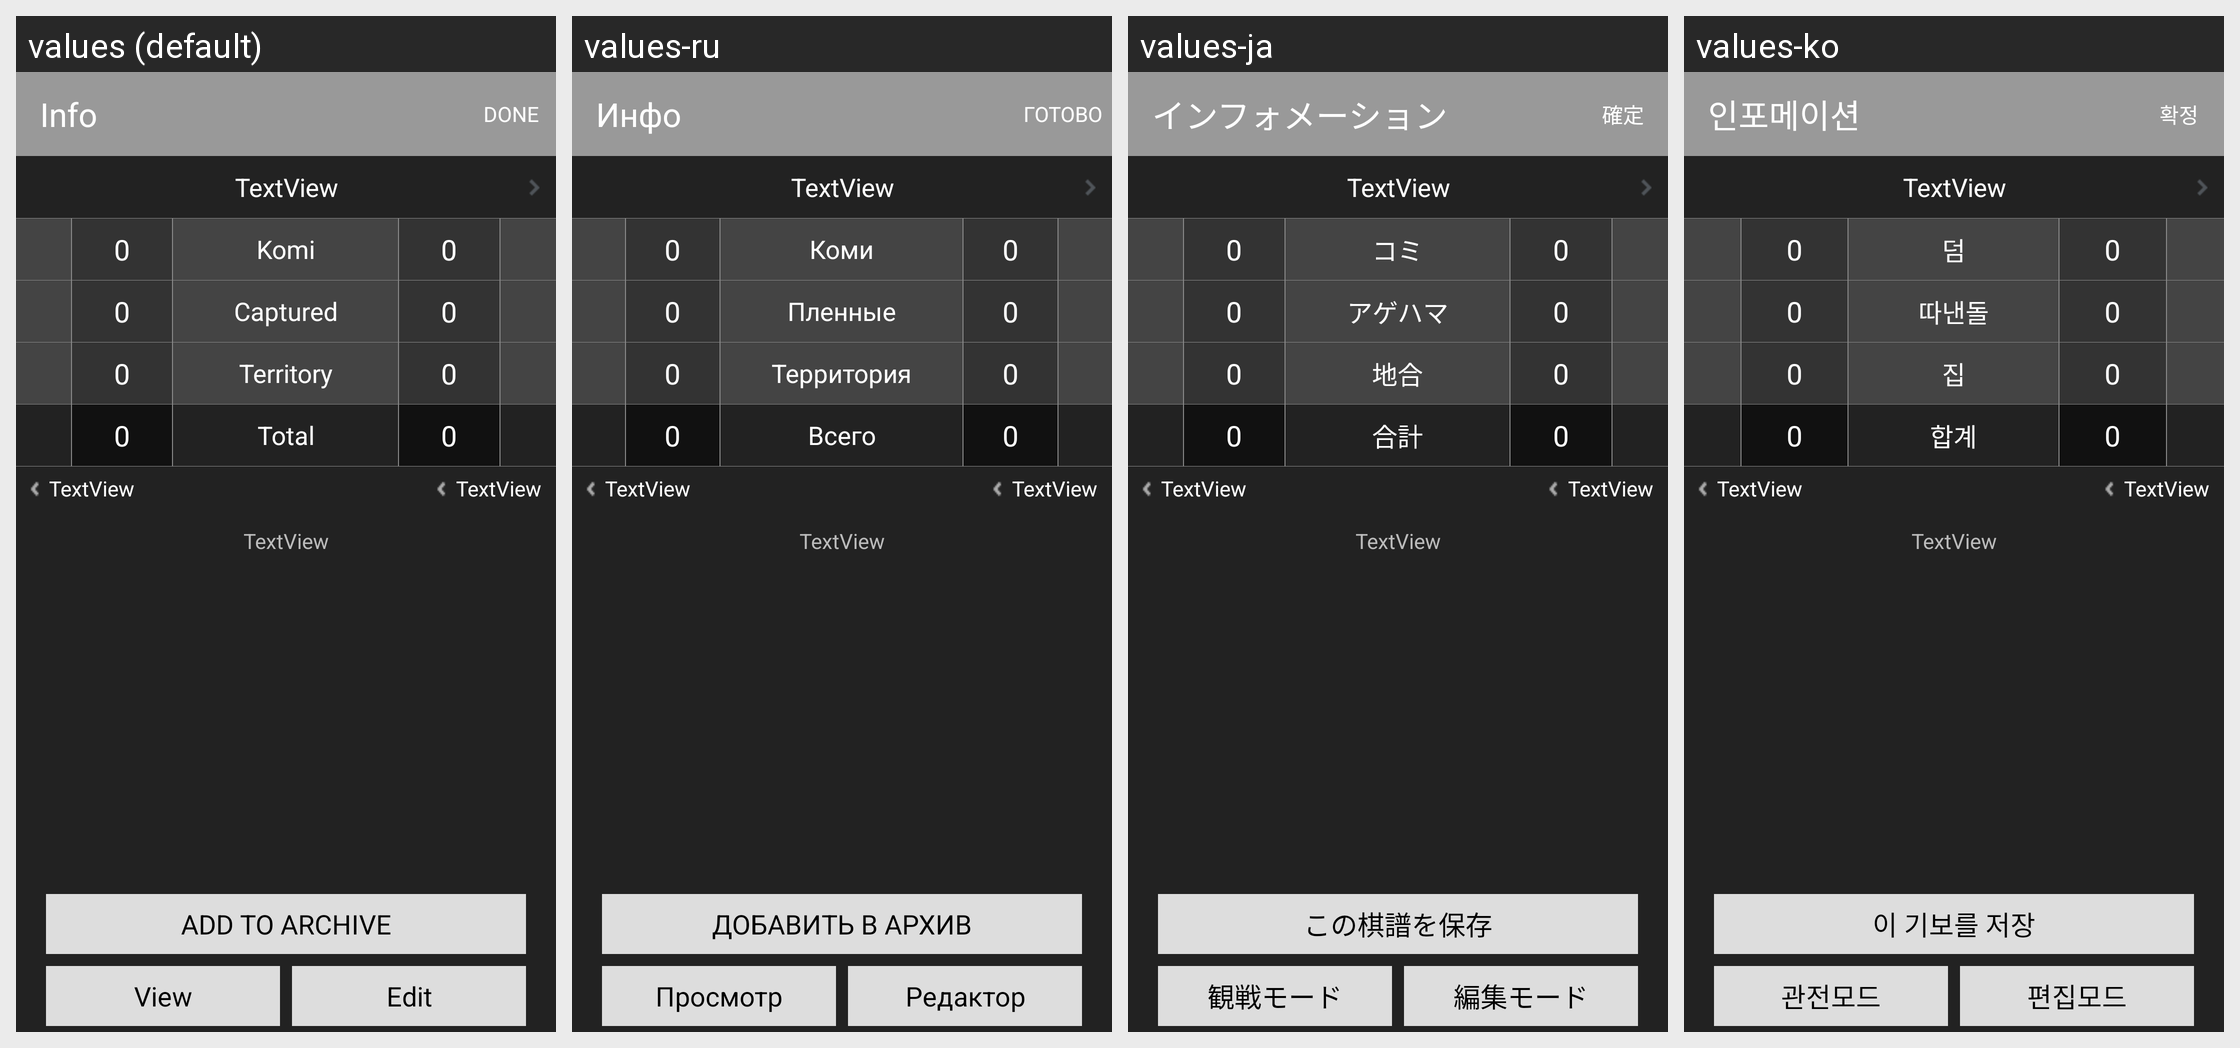

This grid shows one Android layout under several languages. Give, for every string resource on the screen, its name, the default text and each shown locale's text.
Android screen res/layout/scorelayout.xml rendered under 4 locales, left to right: values (default), values-ru, values-ja, values-ko. Device: Nexus 5 (rendered at 1080×1920; each locale shown at half size, 540×960, under a caption strip naming it); theme Theme.splash.
Other locales in the repository, not shown: values-de, values-fr, values-nl, values-tr, values-zh.
Strings drawn on this screen, with the default value and each locale's value (text and hints the layout hard-codes, and strings that could not be matched under every locale, appear in the picture but are not listed):

info
  values: Info
  values-ru: Инфо
  values-ja: インフォメーション
  values-ko: 인포메이션

done
  values: Done
  values-ru: Готово
  values-ja: 確定
  values-ko: 확정

komi
  values: Komi
  values-ru: Коми
  values-ja: コミ
  values-ko: 덤

captured
  values: Captured
  values-ru: Пленные
  values-ja: アゲハマ
  values-ko: 따낸돌

territory
  values: Territory
  values-ru: Территория
  values-ja: 地合
  values-ko: 집

total
  values: Total
  values-ru: Всего
  values-ja: 合計
  values-ko: 합계

add_to_archive
  values: Add to Archive
  values-ru: Добавить в архив
  values-ja: この棋譜を保存
  values-ko: 이 기보를 저장

view_mode
  values: View
  values-ru: Просмотр
  values-ja: 観戦モード
  values-ko: 관전모드

edit_mode
  values: Edit
  values-ru: Редактор
  values-ja: 編集モード
  values-ko: 편집모드
